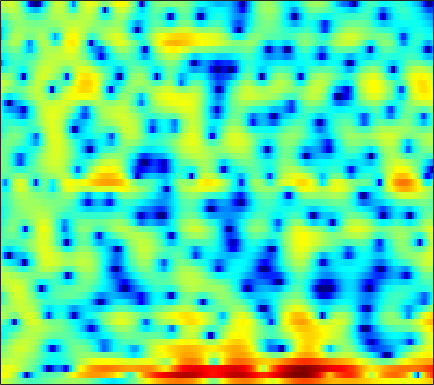

Data behind this chart, as committed beside it:
3.2102, 2.9017, 2.4732, 2.0105, 1.6346, 1.1077, 0.55393, 0.12918, -0.43523, -0.97783, -1.4589, -1.7755, -2.1285, -2.3517, -2.4331, -2.4322, -2.3501, -2.2388, -2.013, -1.721, -1.4141, -1.1824, -0.8648, -0.56851
4.747, 4.727, 4.562, 4.193, 3.755, 2.911, 1.737, 0.5884, -1.439, -4.259, -8.496, -13.8, -26.41, -13.15, -9.175, -6.127, -4.301, -3.415, -2.636, -2.203, -2.001, -1.959, -1.95, -1.943
3.245, 3.769, 4.221, 4.399, 4.369, 4.142, 3.72, 3.308, 2.672, 1.969, 1.246, 0.7386, 0.1174, -0.4768, -0.9404, -1.688, -2.678, -3.646, -5.388, -7.875, -11.61, -16, -25.21, -18.16
1.985, 2.193, 2.429, 2.597, 2.673, 2.697, 2.632, 2.528, 2.324, 2.041, 1.686, 1.386, 0.9308, 0.4208, -0.001349, -0.6311, -1.312, -1.848, -2.571, -3.265, -3.881, -4.253, -4.616, -4.796
-0.2204, 0.3515, 1.003, 1.536, 1.868, 2.2, 2.417, 2.514, 2.543, 2.465, 2.285, 2.086, 1.737, 1.296, 0.9091, 0.3177, -0.3483, -0.8831, -1.632, -2.401, -3.142, -3.646, -4.207, -4.577
-1.373, -0.5334, 0.4248, 1.234, 1.746, 2.307, 2.728, 2.964, 3.17, 3.253, 3.203, 3.075, 2.79, 2.358, 1.936, 1.226, 0.3267, -0.4876, -1.814, -3.466, -5.562, -7.561, -11.13, -16.2
-3.185, -2.332, -1.274, -0.3354, 0.2797, 1.008, 1.603, 1.969, 2.351, 2.613, 2.756, 2.78, 2.701, 2.485, 2.234, 1.774, 1.167, 0.6156, -0.2621, -1.28, -2.409, -3.287, -4.381, -5.16
-5.954, -4.843, -3.603, -2.566, -1.915, -1.146, -0.4631, -0.00277, 0.5509, 1.026, 1.418, 1.659, 1.881, 1.999, 2.015, 1.933, 1.748, 1.546, 1.209, 0.8121, 0.3842, 0.06529, -0.3279, -0.6631
-4.994, -4.538, -4.166, -3.997, -3.939, -3.786, -3.404, -2.908, -2.005, -0.9743, 0.01693, 0.6746, 1.395, 1.913, 2.172, 2.352, 2.363, 2.285, 2.087, 1.805, 1.478, 1.222, 0.8768, 0.5543
-0.7123, -1.182, -2.255, -4.053, -6.206, -11.4, -26.93, -14.07, -6.507, -2.582, -0.08099, 1.229, 2.44, 3.174, 3.455, 3.527, 3.3, 2.956, 2.321, 1.545, 0.7518, 0.2232, -0.2948, -0.5712
2.005, 1.732, 1.244, 0.6439, 0.1737, -0.3374, -0.4515, -0.1738, 0.5846, 1.534, 2.422, 2.946, 3.395, 3.524, 3.396, 2.915, 2.022, 1.039, -0.7887, -3.41, -7.223, -11.26, -14.89, -10.47
0.4361, 0.6502, 0.9521, 1.24, 1.458, 1.737, 2.005, 2.203, 2.454, 2.663, 2.788, 2.8, 2.679, 2.369, 1.996, 1.297, 0.3535, -0.5276, -1.919, -3.526, -5.165, -6.181, -6.856, -6.628
-3.639, -2.388, -0.9179, 0.2677, 0.9788, 1.737, 2.291, 2.582, 2.821, 2.9, 2.809, 2.636, 2.27, 1.761, 1.291, 0.5686, -0.2134, -0.8097, -1.565, -2.235, -2.751, -3.015, -3.192, -3.213
-5.061, -2.996, -0.9229, 0.6255, 1.506, 2.373, 2.956, 3.23, 3.384, 3.301, 3.001, 2.634, 1.949, 1.042, 0.2316, -1.009, -2.334, -3.293, -4.3, -4.779, -4.673, -4.328, -3.701, -3.043
-0.1772, 0.5576, 1.483, 2.274, 2.763, 3.254, 3.541, 3.63, 3.576, 3.317, 2.838, 2.318, 1.376, 0.09763, -1.137, -3.294, -6.367, -9.757, -18.12, -21.92, -11.91, -8.575, -5.842, -4.144
1.853, 2.145, 2.487, 2.748, 2.884, 2.99, 2.993, 2.917, 2.726, 2.422, 1.989, 1.577, 0.8948, 0.04517, -0.7203, -1.883, -3.162, -4.1, -5.058, -5.343, -4.931, -4.377, -3.62, -3.066
2.26, 2.256, 2.195, 2.075, 1.949, 1.724, 1.466, 1.254, 0.9532, 0.6503, 0.378, 0.2063, 0.0324, -0.105, -0.1901, -0.2882, -0.367, -0.4157, -0.4443, -0.4199, -0.3735, -0.3521, -0.3923, -0.5774
1.384, 1.015, 0.4804, -0.06486, -0.4824, -1.044, -1.659, -2.154, -2.862, -3.525, -3.934, -3.932, -3.444, -2.526, -1.732, -0.6958, 0.2173, 0.797, 1.42, 1.87, 2.163, 2.278, 2.277, 2.107
-1.68, -2.763, -4.219, -5.395, -5.955, -6.346, -6.711, -7.227, -8.583, -11.23, -16.74, -22.99, -13.91, -7.933, -5.059, -2.307, -0.3413, 0.7835, 1.923, 2.725, 3.252, 3.492, 3.628, 3.579
-5.101, -7.711, -13.13, -26.2, -21.01, -13.2, -10.02, -8.809, -8.081, -7.979, -7.963, -7.566, -6.242, -4.28, -2.76, -0.9209, 0.6292, 1.58, 2.567, 3.27, 3.705, 3.867, 3.899, 3.722
-3.405, -4.563, -6.032, -7.006, -7.123, -6.612, -5.763, -5.109, -4.317, -3.624, -2.92, -2.352, -1.497, -0.5554, 0.1939, 1.176, 2.064, 2.643, 3.241, 3.63, 3.791, 3.748, 3.462, 2.921
-2, -2.187, -2.381, -2.504, -2.541, -2.492, -2.396, -2.301, -2.15, -1.924, -1.599, -1.26, -0.6575, 0.09334, 0.7132, 1.554, 2.324, 2.803, 3.286, 3.536, 3.519, 3.321, 2.783, 1.923
-2.617, -2.023, -1.409, -1.013, -0.8759, -0.8913, -1.137, -1.485, -2.177, -3.044, -3.848, -4.086, -3.533, -2.12, -0.8651, 0.7271, 2.05, 2.808, 3.516, 3.864, 3.845, 3.604, 2.974, 1.975
-3.978, -2.557, -1.212, -0.3719, -0.01855, 0.05588, -0.3228, -0.9617, -2.417, -4.966, -9.649, -17.1, -13.71, -5.879, -2.612, 0.2827, 2.204, 3.215, 4.081, 4.488, 4.484, 4.21, 3.495, 2.362
-4.573, -3.424, -2.151, -1.218, -0.7293, -0.3532, -0.297, -0.4559, -0.8866, -1.474, -1.996, -2.141, -1.757, -0.7945, 0.1002, 1.284, 2.275, 2.854, 3.358, 3.563, 3.465, 3.182, 2.521, 1.521
-5.303, -4.322, -3.183, -2.235, -1.666, -1.062, -0.6328, -0.4054, -0.1969, -0.0412, 0.1105, 0.2647, 0.5344, 0.8826, 1.178, 1.571, 1.915, 2.104, 2.254, 2.257, 2.094, 1.865, 1.409, 0.7894
-5.421, -4.481, -3.399, -2.478, -1.877, -1.204, -0.6415, -0.285, 0.1072, 0.4201, 0.6802, 0.8468, 1.039, 1.204, 1.313, 1.425, 1.5, 1.52, 1.499, 1.408, 1.245, 1.078, 0.7966, 0.4592
-4.391, -3.739, -2.906, -2.132, -1.582, -0.9018, -0.3039, 0.08224, 0.5122, 0.8338, 1.054, 1.153, 1.218, 1.218, 1.181, 1.106, 1.006, 0.9279, 0.7981, 0.6486, 0.4812, 0.3416, 0.1549, -0.01891
-3.294, -3.062, -2.586, -1.907, -1.301, -0.4356, 0.3615, 0.8655, 1.374, 1.675, 1.77, 1.708, 1.478, 1.134, 0.8386, 0.4746, 0.179, 0.01568, -0.153, -0.321, -0.5467, -0.7639, -1.067, -1.277
-4.099, -5.167, -5.493, -3.882, -2.179, -0.1033, 1.512, 2.387, 3.131, 3.429, 3.28, 2.891, 1.972, 0.649, -0.5256, -2.005, -2.668, -2.489, -1.799, -1.302, -1.385, -1.939, -3.439, -5.592
-4.713, -7.769, -10.24, -5.981, -2.88, 0.005413, 1.874, 2.791, 3.517, 3.713, 3.394, 2.785, 1.382, -0.9882, -3.755, -10.26, -16.08, -8.841, -3.975, -1.735, -0.9733, -1.173, -2.414, -4.533
-1.273, -1.593, -1.754, -1.506, -1.147, -0.5927, -0.113, 0.1523, 0.3542, 0.3757, 0.2254, -0.03208, -0.5332, -1.239, -1.809, -2.42, -2.492, -2.158, -1.377, -0.5916, -0.004172, 0.2666, 0.4608, 0.5758
-0.2562, -0.5044, -0.8902, -1.339, -1.721, -2.283, -2.876, -3.296, -3.728, -3.863, -3.643, -3.31, -2.781, -2.219, -1.818, -1.289, -0.7527, -0.3216, 0.2567, 0.8001, 1.292, 1.608, 1.955, 2.206
0.09647, -0.3163, -1.035, -2.026, -2.969, -4.615, -6.832, -8.974, -12.23, -13.37, -10.76, -8.433, -5.957, -4.076, -2.955, -1.725, -0.7199, -0.06272, 0.7063, 1.397, 1.981, 2.357, 2.753, 3.034
0.002495, -0.3809, -1.086, -2.056, -3.001, -4.637, -6.808, -8.82, -11.71, -12.74, -10.71, -8.704, -6.465, -4.743, -3.689, -2.497, -1.442, -0.7288, 0.1676, 0.9976, 1.741, 2.227, 2.763, 3.154
-0.375, -0.4894, -0.7776, -1.222, -1.678, -2.41, -3.247, -3.88, -4.577, -4.983, -5.088, -5.009, -4.796, -4.529, -4.301, -3.887, -3.245, -2.577, -1.497, -0.3434, 0.7716, 1.516, 2.349, 2.957
-1.295, -0.9461, -0.6056, -0.4484, -0.4468, -0.5853, -0.8601, -1.137, -1.577, -2.102, -2.719, -3.306, -4.293, -5.628, -6.901, -8.725, -9.362, -8.05, -5.18, -2.488, -0.3395, 0.9263, 2.204, 3.075
-3.536, -2.433, -1.354, -0.6548, -0.321, -0.1071, -0.1002, -0.2095, -0.518, -0.9991, -1.673, -2.336, -3.542, -5.292, -7.116, -10.4, -12.5, -10.11, -5.768, -2.461, -0.04982, 1.3, 2.612, 3.451
-5.084, -3.84, -2.677, -1.921, -1.577, -1.336, -1.296, -1.367, -1.554, -1.81, -2.128, -2.377, -2.719, -3.05, -3.229, -3.249, -2.852, -2.23, -1.084, 0.2241, 1.448, 2.238, 3.051, 3.556
-4.257, -3.882, -3.533, -3.362, -3.37, -3.499, -3.773, -4.038, -4.407, -4.688, -4.754, -4.626, -4.176, -3.477, -2.851, -1.938, -0.968, -0.2393, 0.7205, 1.641, 2.436, 2.933, 3.43, 3.705
-3.862, -4.23, -4.747, -5.309, -5.728, -6.348, -7.146, -7.922, -9.295, -10.94, -11.99, -11.39, -9.066, -6.412, -4.637, -2.636, -1.002, 0.03279, 1.191, 2.123, 2.864, 3.29, 3.695, 3.914
-4.727, -5.977, -7.704, -9.129, -9.728, -10.04, -10.22, -10.68, -12.03, -14.76, -18.49, -17.17, -11.59, -7.369, -5.028, -2.626, -0.8111, 0.2651, 1.392, 2.222, 2.839, 3.179, 3.498, 3.687
-5.017, -7.526, -12.66, -24.03, -23.49, -14.3, -10.77, -9.35, -8.242, -7.56, -6.808, -6.019, -4.639, -3.068, -1.921, -0.5532, 0.5697, 1.227, 1.87, 2.265, 2.446, 2.494, 2.501, 2.527
-1.093, -2.539, -4.538, -6.061, -6.459, -6.016, -5.056, -4.337, -3.484, -2.706, -1.943, -1.34, -0.4915, 0.3522, 0.9541, 1.645, 2.128, 2.319, 2.301, 1.954, 1.239, 0.4985, -0.5853, -1.351
2.319, 1.641, 0.7859, 0.06609, -0.3692, -0.7746, -1.021, -1.11, -1.132, -1.001, -0.6911, -0.3135, 0.3291, 1.058, 1.585, 2.165, 2.498, 2.525, 2.178, 1.267, -0.3667, -2.307, -6.609, -16.77
3.093, 2.691, 2.132, 1.518, 1.012, 0.2394, -0.6938, -1.505, -2.691, -3.797, -4.239, -3.833, -2.492, -0.8535, 0.2678, 1.455, 2.246, 2.558, 2.583, 2.136, 1.225, 0.2728, -1.194, -2.43
0.9774, 0.8843, 0.7422, 0.4688, 0.1216, -0.6273, -1.838, -3.181, -5.919, -10.88, -26.98, -16.08, -7.492, -3.322, -1.254, 0.6934, 1.992, 2.644, 3.158, 3.341, 3.22, 2.983, 2.549, 2.015
-5.526, -4.471, -3.293, -2.528, -2.253, -2.256, -2.669, -3.215, -4.167, -5.09, -5.465, -5.118, -3.916, -2.37, -1.246, 0.08521, 1.165, 1.803, 2.44, 2.858, 3.08, 3.125, 3.038, 2.812
-11.23, -8.443, -5.987, -4.441, -3.696, -3.106, -2.85, -2.822, -2.893, -2.978, -2.966, -2.841, -2.457, -1.892, -1.379, -0.6334, 0.1317, 0.6697, 1.304, 1.806, 2.18, 2.377, 2.517, 2.549
-6.402, -5.595, -4.474, -3.525, -2.949, -2.408, -2.127, -2.065, -2.166, -2.438, -2.792, -3.038, -3.219, -3.107, -2.779, -2.07, -1.179, -0.4884, 0.3602, 1.043, 1.548, 1.817, 2.064, 2.208
-3.51, -2.938, -2.139, -1.394, -0.9277, -0.5033, -0.3588, -0.4629, -0.9332, -1.825, -3.21, -4.605, -6.838, -8.308, -7.674, -5.246, -2.845, -1.4, 0.02874, 0.9722, 1.495, 1.658, 1.667, 1.543
-3.812, -2.613, -1.127, 0.1286, 0.8461, 1.499, 1.778, 1.714, 1.239, 0.2432, -1.439, -3.297, -6.851, -10.41, -9.037, -4.865, -1.791, -0.2158, 1.132, 1.813, 1.891, 1.562, 0.5596, -1.063
-8.506, -5.718, -3.004, -1.051, 0.02873, 1.055, 1.657, 1.864, 1.839, 1.495, 0.913, 0.4009, -0.2444, -0.5642, -0.4868, -0.006379, 0.6526, 1.103, 1.514, 1.581, 1.214, 0.5892, -0.8552, -3.282
-8.099, -6.236, -4.053, -2.323, -1.296, -0.2614, 0.4401, 0.777, 0.9962, 1.011, 0.8924, 0.7502, 0.5699, 0.4396, 0.3977, 0.4228, 0.51, 0.5805, 0.6443, 0.5996, 0.4029, 0.1436, -0.3222, -0.8387
-5.616, -4.423, -2.975, -1.768, -1.022, -0.2599, 0.2591, 0.4867, 0.6102, 0.5704, 0.401, 0.2202, -0.03354, -0.275, -0.4177, -0.5423, -0.5708, -0.5287, -0.4234, -0.2689, -0.101, 0.0191, 0.168, 0.3298
-2.901, -1.928, -0.8597, -0.02524, 0.4489, 0.8776, 1.059, 1.04, 0.8311, 0.4244, -0.1452, -0.6361, -1.348, -2.009, -2.412, -2.757, -2.832, -2.703, -2.323, -1.75, -1.068, -0.5311, 0.1531, 0.7593
0.08186, 0.7741, 1.5, 2.014, 2.237, 2.32, 2.13, 1.812, 1.124, 0.1188, -1.185, -2.354, -4.125, -5.96, -7.2, -8.287, -8.456, -7.992, -6.733, -5.095, -3.354, -2.103, -0.5963, 0.6398
1.862, 2.274, 2.717, 2.989, 3.053, 2.911, 2.486, 1.942, 0.8631, -0.6726, -2.78, -4.841, -8.363, -13.25, -18.2, -24.95, -23.46, -20.75, -16.11, -11.28, -7.221, -4.764, -2.12, -0.1062
